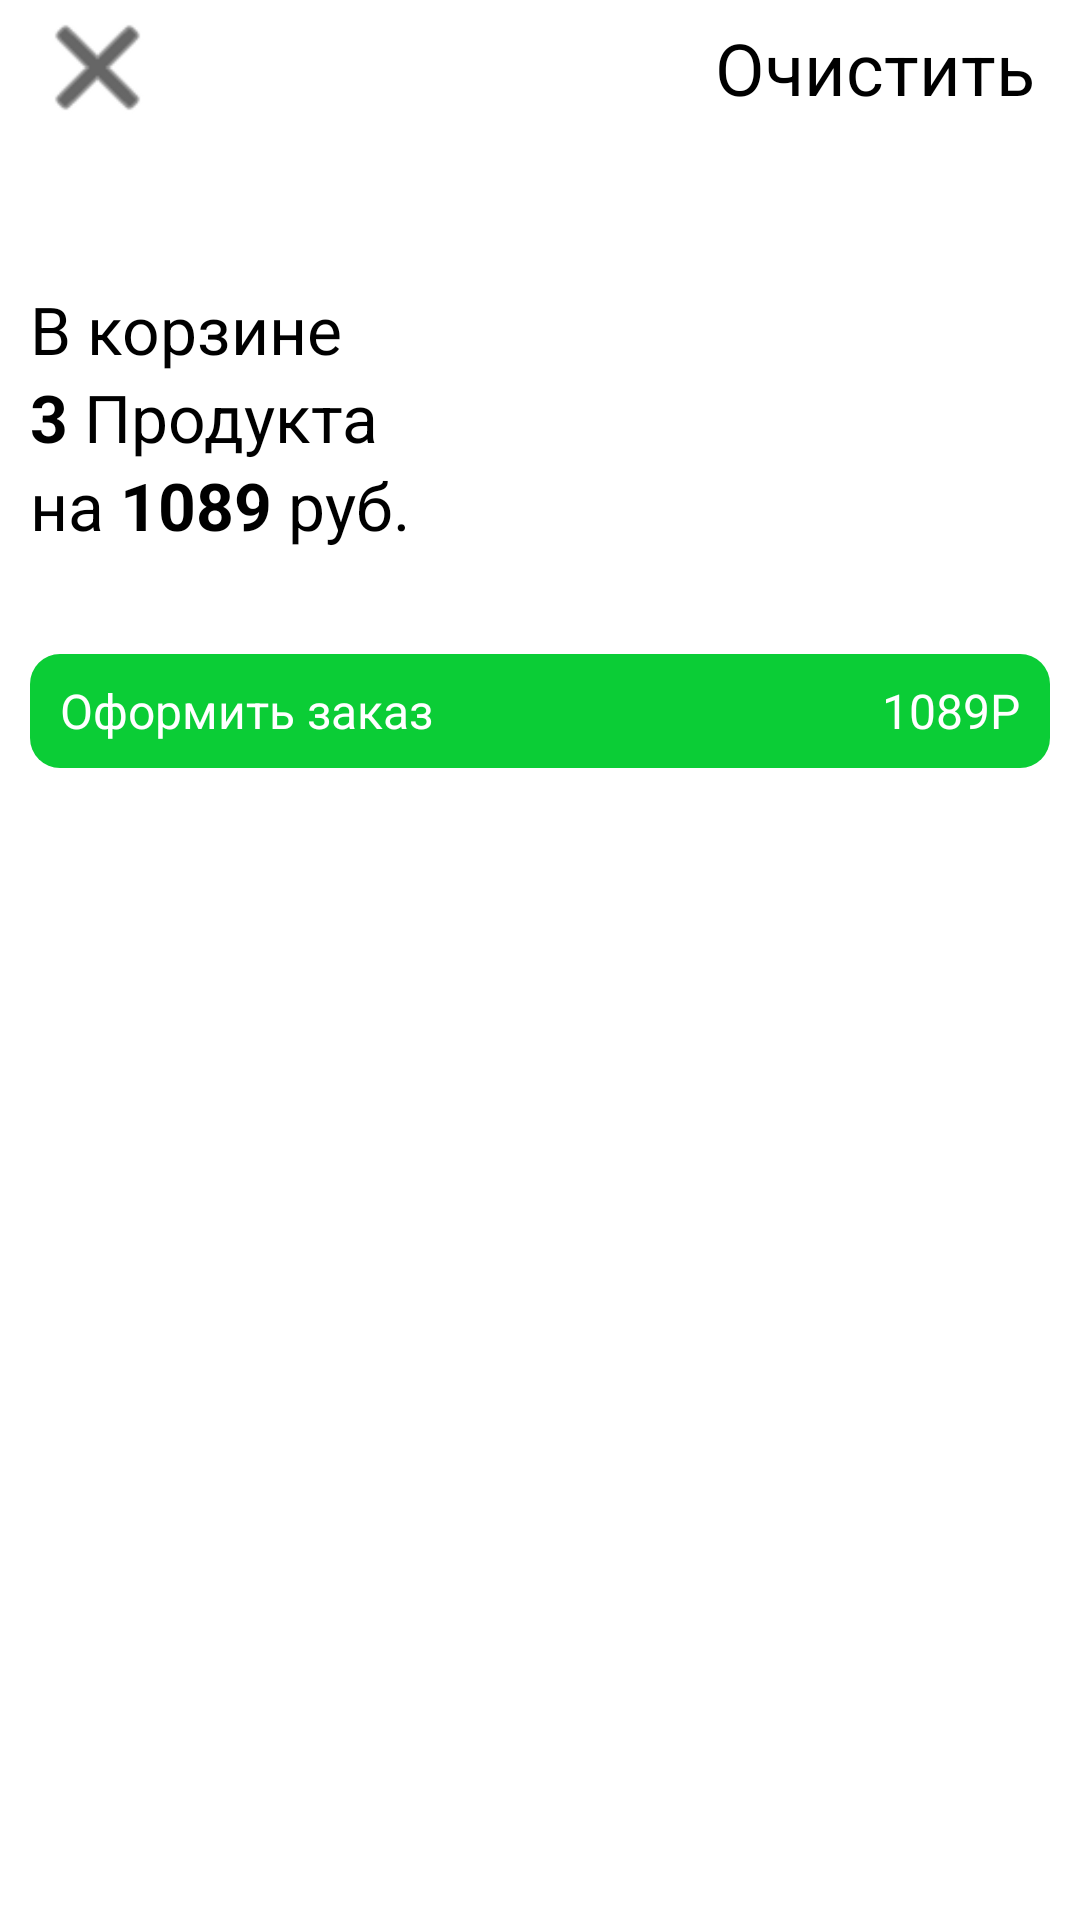

Android layout source for this screen:
<!-- AndroidManifest.xml: application theme Theme.ProductShop -->
<!-- res/layout/korzina.xml -->
<?xml version="1.0" encoding="utf-8"?>
<ScrollView xmlns:android="http://schemas.android.com/apk/res/android"
    xmlns:app="http://schemas.android.com/apk/res-auto"
    android:layout_width="match_parent"
    android:layout_height="match_parent">

    <LinearLayout
        android:layout_width="match_parent"
        android:layout_height="match_parent"
        android:background="@color/white"
        android:orientation="vertical"
        app:layout_constraintEnd_toEndOf="parent"
        app:layout_constraintStart_toStartOf="parent"
        app:layout_constraintTop_toTopOf="parent">

        <LinearLayout
            android:layout_width="match_parent"
            android:layout_height="wrap_content"
            android:orientation="horizontal">

            <LinearLayout
                android:layout_width="match_parent"
                android:layout_height="match_parent"
                android:layout_weight="1"
                android:orientation="horizontal">

                <ImageView
                    android:id="@+id/imageView16"
                    android:layout_width="45dp"
                    android:layout_height="45dp"
                    android:layout_marginLeft="10dp"
                    app:srcCompat="@android:drawable/ic_menu_close_clear_cancel"
                    app:tint="#000000" />
            </LinearLayout>

            <LinearLayout
                android:layout_width="match_parent"
                android:layout_height="match_parent"
                android:layout_weight="1"
                android:gravity="center"
                android:orientation="horizontal">

                <TextView
                    android:id="@+id/textView28"
                    android:layout_width="wrap_content"
                    android:layout_height="match_parent"
                    android:layout_marginRight="15dp"
                    android:layout_weight="1"
                    android:gravity="right|center_vertical"
                    android:text="Очистить"
                    android:textColor="#000000"
                    android:textSize="24sp" />
            </LinearLayout>
        </LinearLayout>

        <LinearLayout
            android:layout_width="match_parent"
            android:layout_height="match_parent"
            android:layout_marginHorizontal="10dp"
            android:orientation="vertical">

            <Space
                android:layout_width="match_parent"
                android:layout_height="50dp" />

            <TextView
                android:id="@+id/textView30"
                android:layout_width="match_parent"
                android:layout_height="wrap_content"
                android:text="В корзине"
                android:textColor="#000000"
                android:textSize="22dp" />

            <LinearLayout
                android:layout_width="wrap_content"
                android:layout_height="wrap_content"
                android:orientation="horizontal">

                <TextView
                    android:id="@+id/textView31"
                    android:layout_width="wrap_content"
                    android:layout_height="wrap_content"
                    android:text="3"
                    android:textColor="#000000"
                    android:textSize="22sp"
                    android:textStyle="bold" />

                <TextView
                    android:id="@+id/textView32"
                    android:layout_width="wrap_content"
                    android:layout_height="wrap_content"
                    android:text=" Продукта"
                    android:textColor="#000000"
                    android:textSize="22sp" />
            </LinearLayout>

            <LinearLayout
                android:layout_width="wrap_content"
                android:layout_height="wrap_content"
                android:orientation="horizontal">

                <TextView
                    android:id="@+id/textView33"
                    android:layout_width="wrap_content"
                    android:layout_height="wrap_content"
                    android:text="на "
                    android:textColor="#000000"
                    android:textSize="22sp" />

                <TextView
                    android:id="@+id/textView34"
                    android:layout_width="wrap_content"
                    android:layout_height="wrap_content"
                    android:text="1089"
                    android:textColor="#000000"
                    android:textSize="22sp"
                    android:textStyle="bold" />

                <TextView
                    android:id="@+id/textView35"
                    android:layout_width="wrap_content"
                    android:layout_height="wrap_content"
                    android:text=" руб."
                    android:textColor="#000000"
                    android:textSize="22sp" />
            </LinearLayout>

            <Space
                android:layout_width="match_parent"
                android:layout_height="20dp" />

            <androidx.recyclerview.widget.RecyclerView
                android:id="@+id/rec_korz"
                android:layout_width="match_parent"
                android:layout_height="wrap_content">

            </androidx.recyclerview.widget.RecyclerView>

            <Space
                android:layout_width="wrap_content"
                android:layout_height="15dp" />

            <LinearLayout
                android:id="@+id/lin_of"
                android:layout_width="match_parent"
                android:layout_height="38dp"
                android:background="@drawable/rectangle2"
                android:gravity="center_vertical"
                android:orientation="horizontal">

                <LinearLayout
                    android:layout_width="match_parent"
                    android:layout_height="match_parent"
                    android:layout_weight="1"
                    android:orientation="vertical">

                    <TextView
                        android:id="@+id/textView36"
                        android:layout_width="wrap_content"
                        android:layout_height="match_parent"
                        android:layout_marginLeft="10dp"
                        android:layout_weight="1"
                        android:gravity="center_vertical"
                        android:text="Оформить заказ"
                        android:textColor="#FFFFFF"
                        android:textSize="16sp" />
                </LinearLayout>

                <LinearLayout
                    android:layout_width="match_parent"
                    android:layout_height="match_parent"
                    android:layout_weight="1"
                    android:orientation="vertical">

                    <TextView
                        android:id="@+id/textView37"
                        android:layout_width="match_parent"
                        android:layout_height="match_parent"
                        android:layout_marginRight="10dp"
                        android:gravity="right|center_vertical"
                        android:text="1089Р"
                        android:textColor="#FFFFFF"
                        android:textSize="16sp" />
                </LinearLayout>

            </LinearLayout>

        </LinearLayout>
    </LinearLayout>
</ScrollView>
<!-- resources referenced by this layout -->
<resources>
  <!-- drawable rectangle2 (drawable) -->
  <?xml version="1.0" encoding="utf-8"?>
  <shape xmlns:android="http://schemas.android.com/apk/res/android"
      android:shape="rectangle" android:padding="10dp">
      <corners android:radius="10dp"/>
      <solid android:color="#0BCD36"/>
  </shape>
  <style name="Theme.ProductShop" parent="Theme.MaterialComponents.Light.NoActionBar">
          
          <item name="colorPrimary">@color/purple_500</item>
          <item name="colorPrimaryVariant">@color/purple_700</item>
          <item name="colorOnPrimary">@color/white</item>
          
          <item name="colorSecondary">@color/teal_200</item>
          <item name="colorSecondaryVariant">@color/teal_700</item>
          <item name="colorOnSecondary">@color/black</item>
          
          <item name="android:statusBarColor">?attr/colorPrimaryVariant</item>
          
      </style>
  <!-- not gathered from this repository: default colours our renderer supplied (Android Studio template values) -->
  <color name="purple_500">#FF6200EE</color>
  <color name="purple_700">#FF3700B3</color>
  <color name="teal_200">#FF03DAC5</color>
  <color name="teal_700">#FF018786</color>
  <color name="black">#FF000000</color>
  <color name="white">#FFFFFFFF</color>
</resources>
